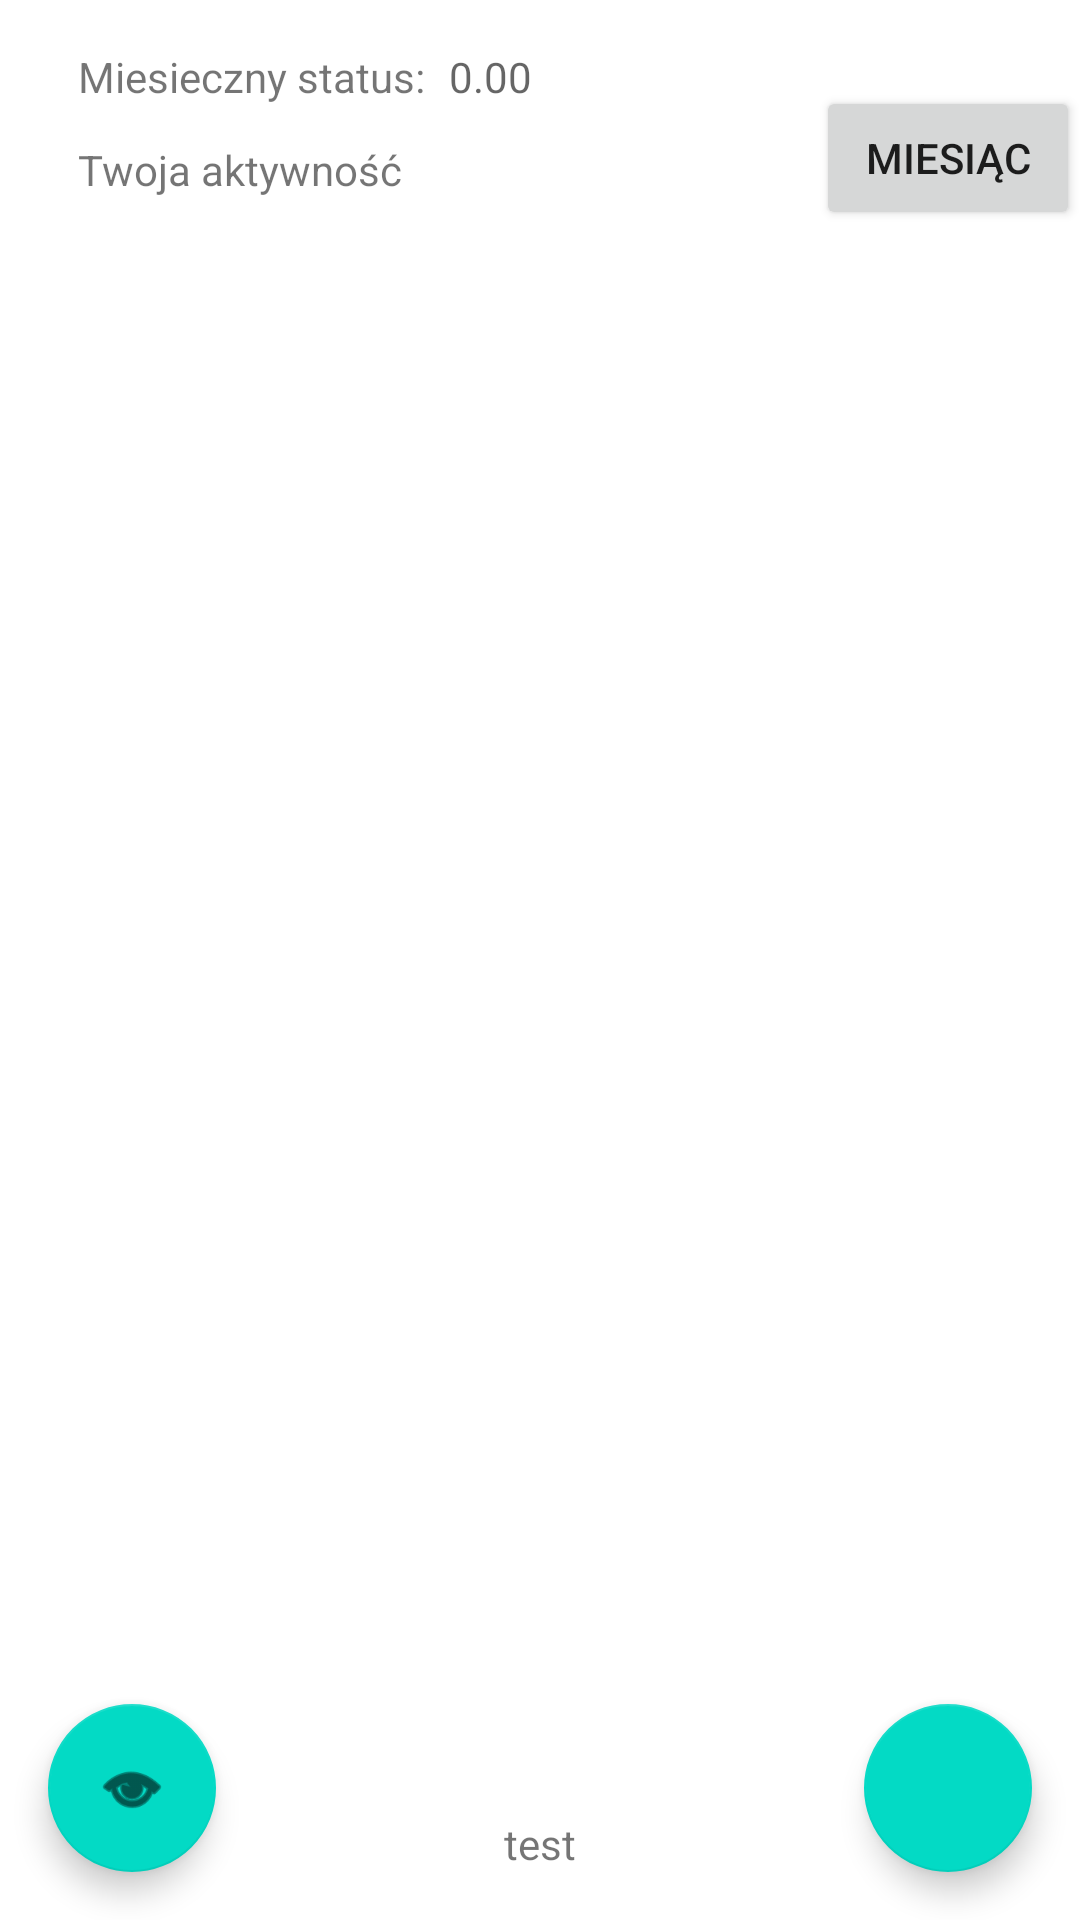

Produce the Android XML layout that renders to this screen, including the resource entries it uses.
<!-- AndroidManifest.xml: application theme Theme.DuszaJanusza -->
<!-- res/layout/activity_main.xml -->
<?xml version="1.0" encoding="utf-8"?>
<androidx.constraintlayout.widget.ConstraintLayout xmlns:android="http://schemas.android.com/apk/res/android"
    xmlns:app="http://schemas.android.com/apk/res-auto"
    xmlns:tools="http://schemas.android.com/tools"
    android:layout_width="match_parent"
    android:layout_height="match_parent"
    tools:context=".activites.MainActivity">


    <androidx.recyclerview.widget.RecyclerView
        android:id="@+id/cashflow_list"
        android:layout_width="380dp"
        android:layout_height="598dp"
        android:layout_marginTop="4dp"
        android:layout_marginEnd="16dp"
        android:scrollbars="vertical"
        app:layout_constraintEnd_toEndOf="parent"
        app:layout_constraintHorizontal_bias="1.0"
        app:layout_constraintStart_toStartOf="@+id/main_header"
        app:layout_constraintTop_toBottomOf="@+id/main_header"
        tools:listitem="@layout/item_entry" />

    <TextView
        android:id="@+id/main_header"
        android:layout_width="wrap_content"
        android:layout_height="wrap_content"
        android:layout_marginStart="26dp"
        android:layout_marginTop="12dp"
        android:text="@string/main_header"
        app:layout_constraintStart_toStartOf="parent"
        app:layout_constraintTop_toBottomOf="@+id/monthly_status" />

    <FrameLayout
        android:id="@+id/main_container"
        android:layout_width="0dp"
        android:layout_height="wrap_content"
        android:layout_marginStart="8dp"
        android:layout_marginEnd="8dp"
        android:layout_marginBottom="16dp"
        app:layout_constraintBottom_toBottomOf="parent"
        app:layout_constraintEnd_toEndOf="parent"
        app:layout_constraintStart_toStartOf="parent">

    </FrameLayout>

    <com.google.android.material.floatingactionbutton.FloatingActionButton
        android:id="@+id/add_entry"
        android:layout_width="wrap_content"
        android:layout_height="wrap_content"
        android:layout_marginEnd="16dp"
        android:layout_marginBottom="16dp"
        android:clickable="true"
        app:layout_constraintBottom_toBottomOf="parent"
        app:layout_constraintEnd_toEndOf="parent"
        app:srcCompat="@drawable/ic_add" />

    <TextView
        android:id="@+id/monthly_status"
        android:layout_width="wrap_content"
        android:layout_height="wrap_content"
        android:layout_marginStart="26dp"
        android:layout_marginTop="16dp"
        android:text="Miesieczny status:"
        app:layout_constraintStart_toStartOf="parent"
        app:layout_constraintTop_toTopOf="parent" />

    <TextView
        android:id="@+id/monthly"
        android:layout_width="0dp"
        android:layout_height="wrap_content"
        android:layout_marginStart="8dp"
        android:layout_marginTop="16dp"
        android:hint="0.00"
        app:layout_constraintEnd_toEndOf="parent"
        app:layout_constraintStart_toEndOf="@+id/monthly_status"
        app:layout_constraintTop_toTopOf="parent" />

    <com.google.android.material.floatingactionbutton.FloatingActionButton
        android:id="@+id/graph_entry"
        android:layout_width="wrap_content"
        android:layout_height="wrap_content"
        android:layout_marginStart="16dp"
        android:layout_marginBottom="16dp"
        android:clickable="true"
        app:layout_constraintBottom_toBottomOf="parent"
        app:layout_constraintStart_toStartOf="parent"
        app:srcCompat="@android:drawable/ic_menu_view" />

    <Button
        android:id="@+id/monthly_button"
        android:layout_width="wrap_content"
        android:layout_height="wrap_content"
        android:text="Miesiąc"
        app:layout_constraintBottom_toTopOf="@+id/cashflow_list"
        app:layout_constraintEnd_toEndOf="parent"
        app:layout_constraintTop_toBottomOf="@+id/monthly" />

    <TextView
        android:id="@+id/currentMonth"
        android:layout_width="wrap_content"
        android:layout_height="wrap_content"
        android:text="test"
        app:layout_constraintBottom_toBottomOf="@+id/main_container"
        app:layout_constraintEnd_toEndOf="parent"
        app:layout_constraintStart_toStartOf="parent" />
</androidx.constraintlayout.widget.ConstraintLayout>
<!-- res/layout/item_entry.xml (included above) -->
<?xml version="1.0" encoding="utf-8"?>
<androidx.cardview.widget.CardView xmlns:android="http://schemas.android.com/apk/res/android"
    xmlns:app="http://schemas.android.com/apk/res-auto"
    xmlns:tools="http://schemas.android.com/tools"
    android:layout_width="match_parent"
    android:layout_height="wrap_content"
    android:layout_margin="8dp"
    android:clickable="true"
    app:cardElevation="16dp">

    <androidx.constraintlayout.widget.ConstraintLayout
        android:layout_width="match_parent"
        android:layout_height="wrap_content"
        android:clickable="false"
        android:longClickable="false">

        <TextView
            android:id="@+id/entry_cost"
            android:layout_width="0dp"
            android:layout_height="20dp"
            android:layout_marginStart="8dp"
            android:text="TextView"
            app:layout_constraintBottom_toBottomOf="@+id/textView5"
            app:layout_constraintEnd_toEndOf="parent"
            app:layout_constraintStart_toEndOf="@+id/textView5"
            app:layout_constraintTop_toTopOf="parent" />

        <TextView
            android:id="@+id/entry_location"
            android:layout_width="289dp"
            android:layout_height="wrap_content"
            android:layout_marginStart="8dp"
            android:layout_marginTop="8dp"
            android:text="TextView"
            app:layout_constraintStart_toEndOf="@+id/textView9"
            app:layout_constraintTop_toBottomOf="@+id/entry_cost" />

        <TextView
            android:id="@+id/entry_data"
            android:layout_width="0dp"
            android:layout_height="wrap_content"
            android:layout_marginStart="8dp"
            android:layout_marginTop="8dp"
            android:text="TextView"
            app:layout_constraintEnd_toEndOf="@+id/entry_location"
            app:layout_constraintStart_toEndOf="@+id/textView10"
            app:layout_constraintTop_toBottomOf="@+id/entry_location" />

        <TextView
            android:id="@+id/entry_category"
            android:layout_width="0dp"
            android:layout_height="wrap_content"
            android:layout_marginStart="8dp"
            android:layout_marginTop="8dp"
            android:text="TextView"
            app:layout_constraintEnd_toEndOf="@+id/entry_data"
            app:layout_constraintStart_toEndOf="@+id/textView11"
            app:layout_constraintTop_toBottomOf="@+id/entry_data" />

        <TextView
            android:id="@+id/textView5"
            android:layout_width="0dp"
            android:layout_height="wrap_content"
            android:layout_marginStart="8dp"
            android:text="Kwota:"
            app:layout_constraintStart_toStartOf="parent"
            app:layout_constraintTop_toTopOf="parent" />

        <TextView
            android:id="@+id/textView9"
            android:layout_width="wrap_content"
            android:layout_height="wrap_content"
            android:layout_marginStart="8dp"
            android:layout_marginTop="8dp"
            android:text="Lokalizacja:"
            app:layout_constraintStart_toStartOf="parent"
            app:layout_constraintTop_toBottomOf="@+id/textView5" />

        <TextView
            android:id="@+id/textView10"
            android:layout_width="wrap_content"
            android:layout_height="wrap_content"
            android:layout_marginStart="8dp"
            android:layout_marginTop="8dp"
            android:text="Data:"
            app:layout_constraintStart_toStartOf="parent"
            app:layout_constraintTop_toBottomOf="@+id/textView9" />

        <TextView
            android:id="@+id/textView11"
            android:layout_width="wrap_content"
            android:layout_height="wrap_content"
            android:layout_marginStart="8dp"
            android:layout_marginTop="8dp"
            android:text="Kategoria:"
            app:layout_constraintStart_toStartOf="parent"
            app:layout_constraintTop_toBottomOf="@+id/textView10" />

    </androidx.constraintlayout.widget.ConstraintLayout>
</androidx.cardview.widget.CardView>
<!-- resources referenced by this layout -->
<resources>
  <string name="main_header">Twoja aktywność</string>
  <style name="Theme.DuszaJanusza" parent="Theme.MaterialComponents.DayNight.DarkActionBar">
          
          <item name="colorPrimary">@color/purple_500</item>
          <item name="colorPrimaryVariant">@color/purple_700</item>
          <item name="colorOnPrimary">@color/white</item>
          
          <item name="colorSecondary">@color/teal_200</item>
          <item name="colorSecondaryVariant">@color/teal_700</item>
          <item name="colorOnSecondary">@color/black</item>
          
          <item name="android:statusBarColor" tools:targetApi="l">?attr/colorPrimaryVariant</item>
          
      </style>
  <!-- not gathered from this repository: default colours our renderer supplied (Android Studio template values) -->
  <color name="purple_500">#FF6200EE</color>
  <color name="purple_700">#FF3700B3</color>
  <color name="teal_200">#FF03DAC5</color>
  <color name="teal_700">#FF018786</color>
  <color name="black">#FF000000</color>
  <color name="white">#FFFFFFFF</color>
</resources>
